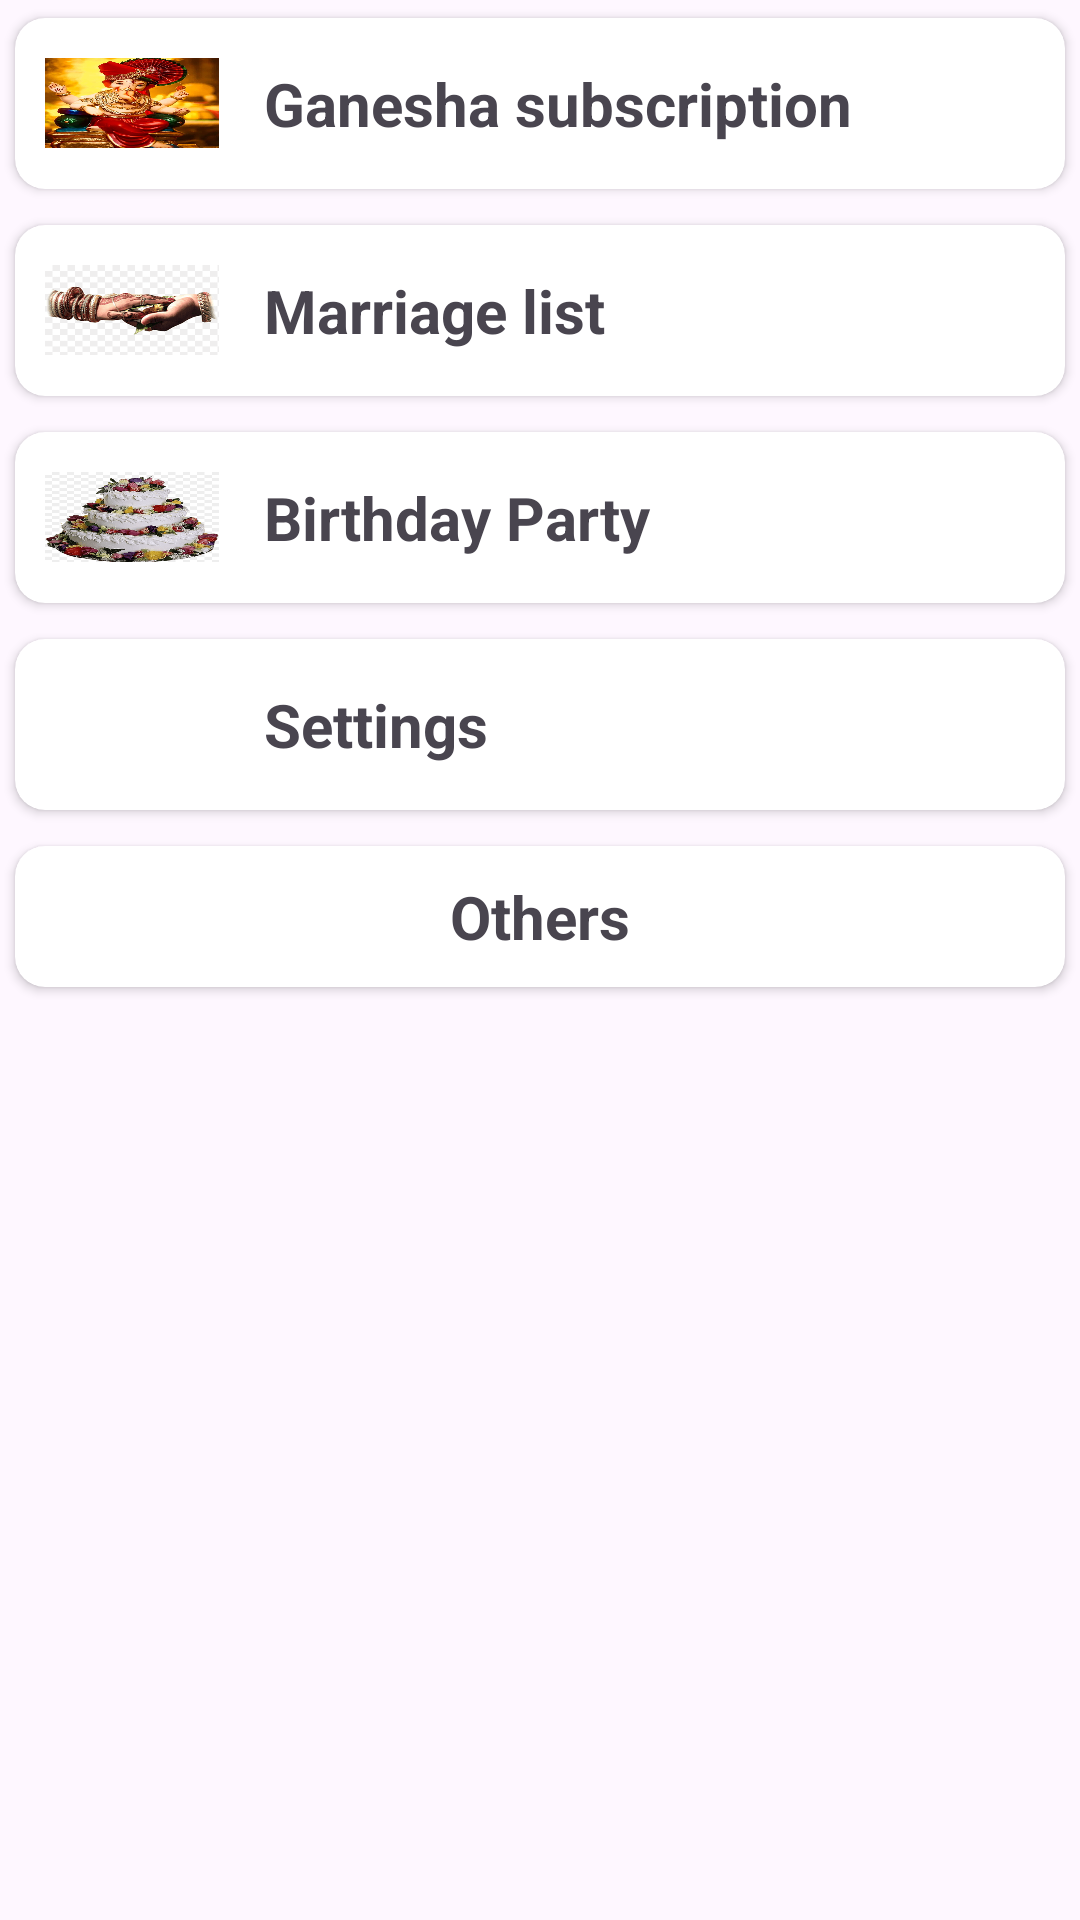

The Android layout XML behind this screen, and the referenced resources:
<!-- AndroidManifest.xml: application theme Theme.Vargani -->
<!-- res/layout/activity_main.xml -->
<?xml version="1.0" encoding="utf-8"?>
<LinearLayout xmlns:android="http://schemas.android.com/apk/res/android"
    xmlns:app="http://schemas.android.com/apk/res-auto"
    xmlns:tools="http://schemas.android.com/tools"
    android:id="@+id/main"
    android:layout_width="match_parent"
    android:layout_height="match_parent"
    android:layout_margin="20dp"
    android:orientation="vertical"
    tools:context=".activitis.MainActivity">

    <ScrollView
        android:layout_width="match_parent"
        android:layout_height="wrap_content">

        <LinearLayout
            android:layout_width="match_parent"
            android:layout_height="wrap_content"
            android:orientation="vertical">

            <androidx.cardview.widget.CardView
                android:id="@+id/cv_ganesha_subscription"
                android:layout_width="match_parent"
                android:layout_height="wrap_content"
                app:cardCornerRadius="10dp"
                app:cardUseCompatPadding="true">

                <LinearLayout
                    android:layout_width="match_parent"
                    android:layout_height="wrap_content"
                    android:orientation="horizontal"
                    android:padding="5dp"
                    android:weightSum="1">


                    <ImageView
                        android:layout_width="0dp"
                        android:layout_height="40dp"
                        android:layout_gravity="center"
                        android:layout_weight="0.2"
                        android:padding="5dp"
                        android:scaleType="fitXY"
                        android:src="@drawable/ganesh_1" />

                    <TextView
                        android:id="@+id/tv_ganesha_subscription"
                        style="@style/home_text"
                        android:layout_width="0dp"
                        android:layout_height="wrap_content"
                        android:layout_weight="0.8"
                        android:text="@string/ganpati_subscription" />

                </LinearLayout>

            </androidx.cardview.widget.CardView>

            <androidx.cardview.widget.CardView
                android:id="@+id/cv_marriage_list"
                android:layout_width="match_parent"
                android:layout_height="wrap_content"
                app:cardCornerRadius="10dp"
                app:cardUseCompatPadding="true">

                <LinearLayout
                    android:layout_width="match_parent"
                    android:layout_height="wrap_content"
                    android:orientation="horizontal"
                    android:padding="5dp"
                    android:weightSum="1">


                    <ImageView
                        android:layout_width="0dp"
                        android:layout_height="40dp"
                        android:layout_weight="0.2"
                        android:padding="5dp"
                        android:layout_gravity="center"
                        android:scaleType="fitXY"
                        android:src="@drawable/merriege_themes" />


                    <TextView
                        android:id="@+id/tv_marriage_list"
                        style="@style/home_text"
                        android:layout_width="0dp"
                        android:layout_height="wrap_content"
                        android:layout_weight="0.8"
                        android:text="@string/marriage_list" />

                </LinearLayout>
            </androidx.cardview.widget.CardView>

            <androidx.cardview.widget.CardView
                android:id="@+id/cv_birthday_party"
                android:layout_width="match_parent"
                android:layout_height="wrap_content"
                app:cardCornerRadius="10dp"
                app:cardUseCompatPadding="true">

                <LinearLayout
                    android:layout_width="match_parent"
                    android:layout_height="wrap_content"
                    android:orientation="horizontal"
                    android:padding="5dp"
                    android:weightSum="1">


                    <ImageView
                        android:layout_width="0dp"
                        android:layout_height="40dp"
                        android:layout_gravity="center"
                        android:padding="5dp"
                        android:layout_weight="0.2"
                        android:scaleType="fitXY"
                        android:src="@drawable/birthday_themes" />


                    <TextView
                        android:id="@+id/tv_birthday_party"
                        style="@style/home_text"
                        android:layout_width="0dp"
                        android:layout_height="wrap_content"
                        android:layout_weight="0.8"
                        android:text="@string/birthday_party" />

                </LinearLayout>
            </androidx.cardview.widget.CardView>

            <androidx.cardview.widget.CardView
                android:id="@+id/cv_settings"
                android:layout_width="match_parent"
                android:layout_height="wrap_content"
                app:cardCornerRadius="10dp"
                app:cardUseCompatPadding="true">

                <LinearLayout
                    android:layout_width="match_parent"
                    android:layout_height="wrap_content"
                    android:orientation="horizontal"
                    android:padding="5dp"
                    android:weightSum="1">


                    <ImageView
                        android:layout_width="0dp"
                        android:layout_height="40dp"
                        android:layout_gravity="center"
                        android:padding="5dp"
                        android:layout_weight="0.2"
                        android:scaleType="fitXY"
                        android:src="@drawable/icon_setting"
                        app:tint="@color/splash_Screen_bg" />


                    <TextView
                        android:id="@+id/tv_setting"
                        style="@style/home_text"
                        android:layout_width="0dp"
                        android:layout_height="wrap_content"
                        android:layout_weight="0.8"
                        android:text="@string/settings" />

                </LinearLayout>
            </androidx.cardview.widget.CardView>

            <androidx.cardview.widget.CardView
                android:id="@+id/cv_others"
                android:layout_width="match_parent"
                android:layout_height="wrap_content"
                app:cardCornerRadius="10dp"
                app:cardUseCompatPadding="true">


                <TextView
                    android:id="@+id/tv_others"
                    style="@style/home_text"
                    android:layout_width="wrap_content"
                    android:layout_height="wrap_content"
                    android:text="@string/others" />

            </androidx.cardview.widget.CardView>
        </LinearLayout>

    </ScrollView>


</LinearLayout>
<!-- resources referenced by this layout -->
<resources>
  <color name="splash_Screen_bg">#FF5722</color>
  <!-- drawable birthday_themes: png bitmap (drawable, 67787 bytes) -->
  <!-- drawable ganesh_1: jpg bitmap (drawable, 127868 bytes) -->
  <!-- drawable merriege_themes: png bitmap (drawable, 16568 bytes) -->
  <string name="birthday_party">Birthday Party</string>
  <string name="ganpati_subscription">Ganesha subscription</string>
  <string name="marriage_list">Marriage list</string>
  <string name="others">Others</string>
  <string name="settings">Settings</string>
  <style name="home_text">
          <item name="android:textSize">20sp</item>
          <item name="android:textStyle">bold</item>
          <item name="android:layout_gravity">center</item>
          <item name="android:padding">10dp</item>
      </style>
  <style name="Theme.Vargani" parent="Base.Theme.Vargani" />
  <style name="Base.Theme.Vargani" parent="Theme.Material3.DayNight.NoActionBar">
          
          
      </style>
</resources>
